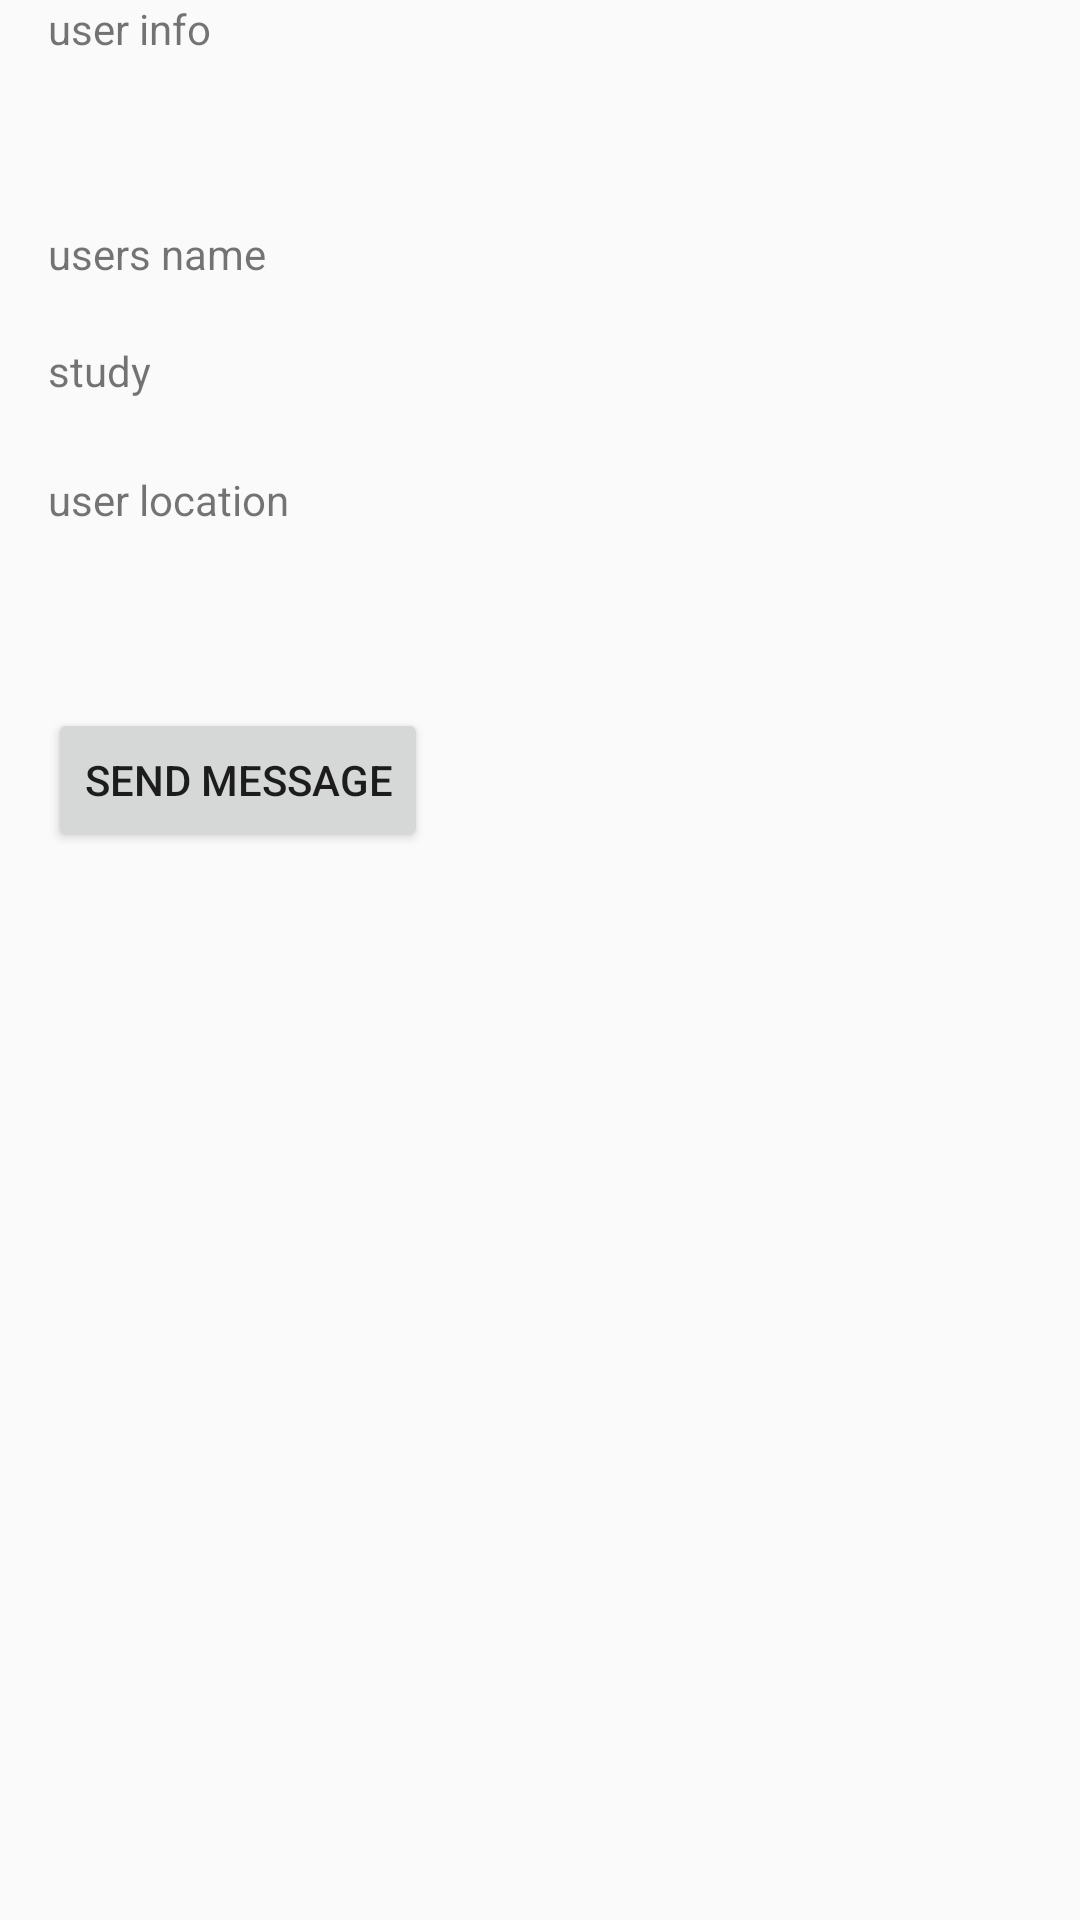

Android layout source for this screen:
<!-- AndroidManifest.xml: application theme Theme.AppCompat.Light.NoActionBar -->
<!-- res/layout/activity_user_info.xml -->
<?xml version="1.0" encoding="utf-8"?>
<androidx.constraintlayout.widget.ConstraintLayout xmlns:android="http://schemas.android.com/apk/res/android"
    xmlns:app="http://schemas.android.com/apk/res-auto"
    xmlns:tools="http://schemas.android.com/tools"
    android:layout_width="match_parent"
    android:layout_height="match_parent"
    tools:context=".UserInfoActivity">

    <TextView
        android:id="@+id/user_info"
        android:layout_width="wrap_content"
        android:layout_height="wrap_content"
        android:layout_marginStart="16dp"
        android:text="user info"
        app:layout_constraintStart_toStartOf="parent"
        app:layout_constraintTop_toTopOf="parent" />

    <TextView
        android:id="@+id/users_name"
        android:layout_width="wrap_content"
        android:layout_height="wrap_content"
        android:layout_marginTop="56dp"
        android:text="users name"
        app:layout_constraintStart_toStartOf="@+id/user_info"
        app:layout_constraintTop_toBottomOf="@+id/user_info" />

    <TextView
        android:id="@+id/user_study"
        android:layout_width="wrap_content"
        android:layout_height="wrap_content"
        android:layout_marginStart="16dp"
        android:layout_marginTop="20dp"
        android:text="study"
        app:layout_constraintStart_toStartOf="parent"
        app:layout_constraintTop_toBottomOf="@+id/users_name" />

    <TextView
        android:id="@+id/user_location"
        android:layout_width="wrap_content"
        android:layout_height="wrap_content"
        android:layout_marginStart="16dp"
        android:layout_marginTop="24dp"
        android:text="user location"
        app:layout_constraintStart_toStartOf="parent"
        app:layout_constraintTop_toBottomOf="@+id/user_study" />

    <ImageView
        android:id="@+id/imageView2"
        android:layout_width="wrap_content"
        android:layout_height="wrap_content"
        android:layout_marginStart="16dp"
        android:layout_marginTop="24dp"
        app:layout_constraintStart_toStartOf="parent"
        app:layout_constraintTop_toBottomOf="@+id/user_location"
        tools:srcCompat="@tools:sample/avatars" />

    <Button
        android:id="@+id/send_m"
        android:layout_width="wrap_content"
        android:layout_height="wrap_content"
        android:layout_marginStart="16dp"
        android:layout_marginTop="36dp"
        android:text="Send Message"
        app:layout_constraintStart_toStartOf="parent"
        app:layout_constraintTop_toBottomOf="@+id/imageView2" />

</androidx.constraintlayout.widget.ConstraintLayout>
<!-- resources referenced by this layout -->
<resources>

</resources>
